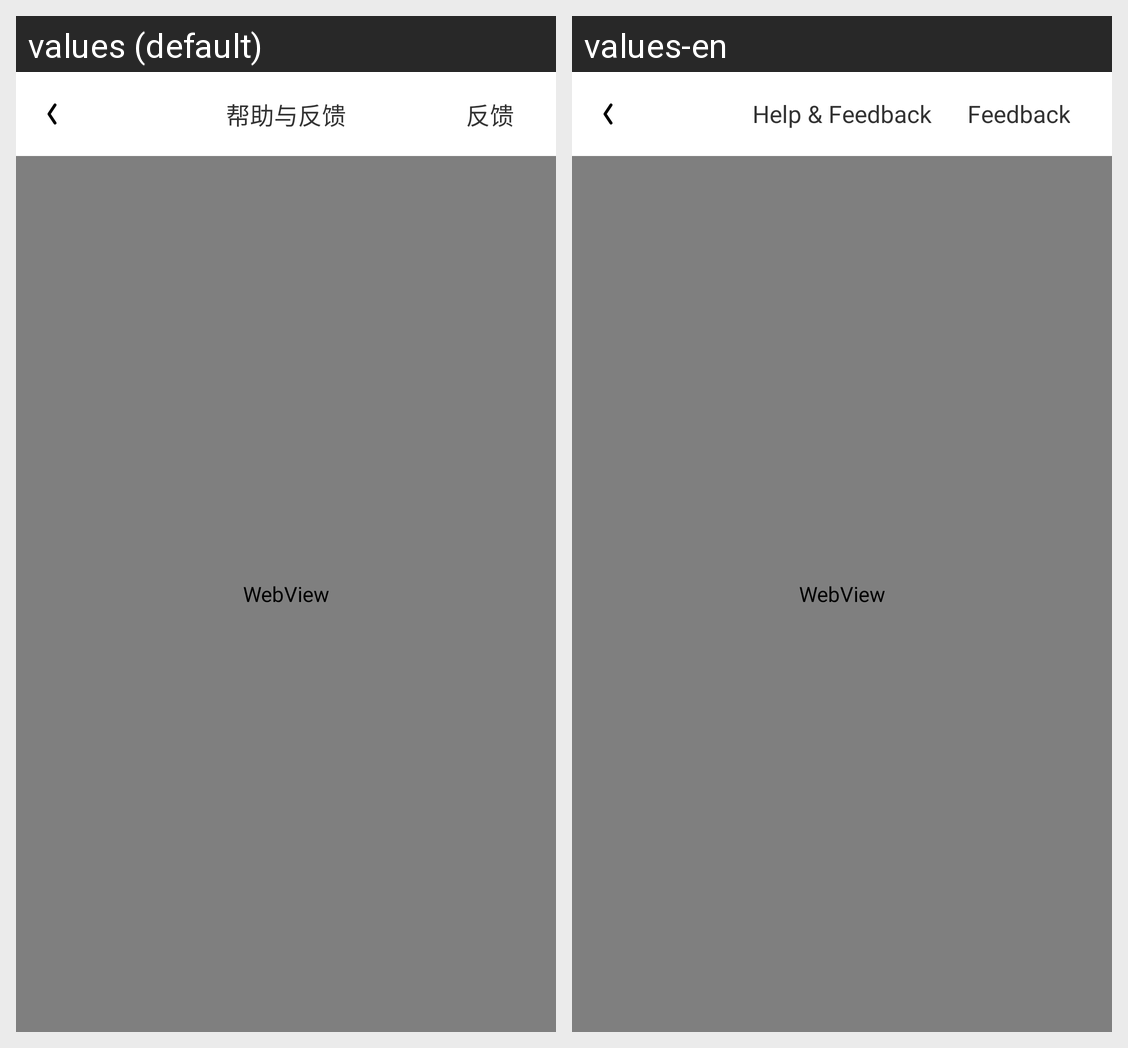

This grid shows one Android layout under two languages. Give, for every string resource on the screen, its name, the default text and each shown locale's text.
Android screen res/layout/activity_help_webview.xml rendered under 2 locales, left to right: values (default), values-en. Device: Nexus 5 (rendered at 1080×1920; each locale shown at half size, 540×960, under a caption strip naming it); theme AppTheme.
Strings drawn on this screen, with the default value and each locale's value (text and hints the layout hard-codes, and strings that could not be matched under every locale, appear in the picture but are not listed):

title_help_and_feedback
  values: 帮助与反馈
  values-en: Help & Feedback

title_feedback
  values: 反馈
  values-en: Feedback
